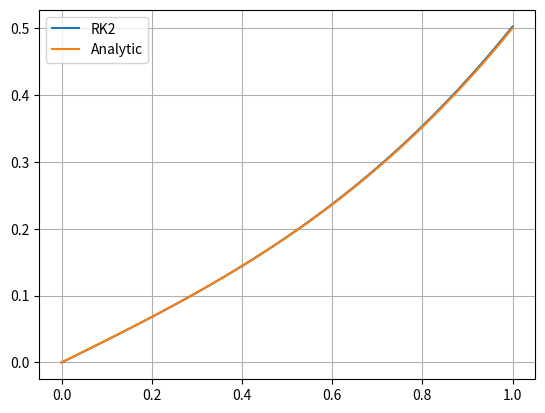

Recreate this plot in Python.
# 01.11.2023
import numpy as np
import matplotlib.pyplot as plt

def analytic(t):
    return t * (t**2 + 2 )/ 6

# part a, let y = dx/dt
def Euler(t = np.linspace(0, 1, 100), x0=0, y0=1/3, plot=False, re = False):
    
    # setting initial values
    dt = t[1] - t[0]
    x = np.zeros(len(t))
    y = np.zeros(len(t))
    x[0] = x0
    y[0] = y0

    # iterating through values
    for i in range(1, len(t)):
        x[i] = x[i-1] + y[i-1] * dt
        y[i] = y[i-1] + t[i-1] * dt
    if plot:
        plotting(t, x, t, analytic(t), 'Euler', 'Analytic')
    if re:
        return x, y
    return x[-1]

def plotting(x1,y1,x2,y2,xlabel, ylabel):
    plt.plot(x1, y1, label = xlabel)
    plt.plot(x2, y2, label = ylabel)
    plt.grid()
    plt.legend()
    plt.show()


# Euler(plot=True)


# part b, shooting method
def shooting(x1, initial_guesses, plotting=False, re=False):
    # applying initial guesses
    G1, G2 = initial_guesses[0], initial_guesses[1]
    R1, R2 = Euler(y0=G1), Euler(y0=G2)
    
    # repeat until stopping condition is met
    iterations = 2
    while True:
        # finding the next guess, using secant method
        gradient = (R2 - R1) / (G2 - G1)
        y_intercept = R2 - G2 * gradient
        G3 = (x1 - y_intercept) / gradient
        R3 = Euler(y0=G3)
                    
        # plotting the result using Euler method using the converged value
        if abs(R3 - x1) < 1e-5:
            print('Converged to initial value of ', G3, ' in ', iterations, ' iterations')
            if plotting:
                x, y = Euler(y0=G3, plot=True)
            break
            
        # updating the variables
        R1, R2, G1, G2 = R2, R3, G2, G3
        
        # for if doent converge
        iterations += 1
        if iterations > 1000:
            raise Exception('Does not converge')
    
    if re:
        x, y = Euler(y0=G3, re=True)
        return x, y
        
# shooting(1/2, [0.1, 1], plotting=True)

##################### checking shooting method #####################
# it shows that error is idential no matter how many sample is used?
# also check what np.var does, i kinda j used it w out checking what it does lol



# part c, using the 'classical physics' second derivative method, assume mass = 1
def classic_solve (t=np.linspace(0,1,100) , N = 100, x0=0, x_N=1/2, re = False):
    dt = t[1] - t[0]
    # generating the inverse of the matrix A, taken from PS
    Ai = np.zeros((N-1,N-1))
    for i in range (0,N-1):
        Ai[i][0]=1+i-N
        Ai [0][i]= Ai[i][0]
        for j in range (1,i+1):
            Ai[i][j]=(j+1)* Ai[i][0]
            Ai[j][i]= Ai[i][j]
    Ai=Ai/N
    
    # generating b vector
    b = np.zeros(N-1)
    b[0] = t[0] * dt**2 - x0
    for i in range(1, len(b)-1):
        b[i] = t[i] * dt**2
    b[-1] = t[-1] * dt**2 - x_N
    
    # multiplying to get x vector
    x = np.matmul(Ai, b)
    # plotting(t[1:], x, t, analytic(t), 'Classical', 'Analytic')
    
    # now getting y0 from x vector
    y0 = (x[1] - x[0]) / dt
    # Euler(t=t, x0=x0, y0=y0, plot=True)
    if re:
        x, y = Euler(t=t, x0=x0, y0=y0, re=True)
        return x, y

classic_solve()




# part d, checking that all the methods are 1st order
def calculate_error(x, y):
    if len(x) != len(y):
        raise Exception('x and y must be of the same length')
    true_values = analytic(x)
    variance = np.var(y - true_values)
    return variance

def checking_order():
    # creating a range of N values, in powers of 2
    num_of_samples = np.logspace(5, 9, 5, base=2, dtype=int)
    print(num_of_samples)
    error_euler = np.array([])
    error_shooting = np.array([])
    error_classic = np.array([])
    
    for N in num_of_samples:
        t = np.linspace(0, 1, N)
        dt = t[1] - t[0]
        x0 = 0
        x_N = 1/2
        
        # Euler
        x, y = Euler(t=t, x0=x0, y0=1/3, re=True)
        error = calculate_error(x, y)
        error_euler = np.append(error_euler, error)
        
        # shooting
        x, y = shooting(x1=x_N, initial_guesses=[0.1, 1], re=True)
        error = calculate_error(x, y)
        error_shooting = np.append(error_shooting, error)
        
        # classical
        x, y = classic_solve(t=t, N=N, x0=x0, x_N=x_N, re=True)
        error = calculate_error(x, y)
        error_classic = np.append(error_classic, error)
        
    # plotting all the errors as functions of N
    plt.plot(num_of_samples, error_euler, label='Euler')
    plt.plot(num_of_samples, error_shooting, label='Shooting')
    plt.plot(num_of_samples, error_classic, label='Classical')
    plt.xlabel('N')
    plt.ylabel('Error')
    plt.legend()
    plt.show()
    
# checking_order()




# part e, again let mass be 1
def classic_solve_2 (t=np.linspace(0,1,100) , N = 100, x0=0, x_N=1/2, re = False):
    dt = t[1] - t[0]
    # generating the inverse of the matrix A, taken from PS
    Ai = np.zeros((N-1,N-1))
    for i in range (0,N-1):
        Ai[i][0]=1+i-N
        Ai [0][i]= Ai[i][0]
        for j in range (1,i+1):
            Ai[i][j]=(j+1)* Ai[i][0]
            Ai[j][i]= Ai[i][j]
    Ai=Ai/N
    
    # generating an initial guess for the iterations, first use a linear guess
    x = t/2
    b = np.zeros(N-1)
    iterations = 0
    
    # iterating until we get the correct solution that goes through both boundry values
    while True:
        # generating/updating b vector
        for i in range(0, len(b)):
            b[i] = (3 * x[i] - t[i] ** 3 / 2) * dt ** 2
        b[0] -= x0
        b[-1] -= x_N
        
        # multiplying to get x vector
        x_new = np.matmul(Ai, b)
        
        # stopping condition, need a better stopping condition
        if abs(x_new[-1] - x[-1]) < 1e-6:
            break
        if iterations > 1000:
            raise Exception('Does not converge')
        
        # updating, parameters and guess of the function
        x = x_new
    
    print(iterations)
    plotting(t[1:], x, t, analytic(t), 'Classical', 'Analytic')
    if re:
        return t[1:], x

# classic_solve_2()




# part f, 4th order Runge-Kutta method
def f(t, u_vector):
    u = u_vector[1]
    v = t
    return np.array([u, v])


# this one solves initial value problems
def RK4(t = np.linspace(0, 1, 100), u0 = 0, v0 = 1/3,  plot = False, re = False):
    
    # defining arrays and variables
    dt = t[1] - t[0]
    u = np.zeros(len(t))
    v = np.zeros(len(t))
    u[0] = u0
    v[0] = v0

    for i in range(1, len(t)):
        time = t[i]
        u_vector = np.array([u[i-1], v[i-1]])
        fa = f(time, u_vector)
        fb = f(time, u_vector + dt / 2 * fa)
        fc = f(time, u_vector + dt / 2 * fb)
        fd = f(time, u_vector + dt * fc)
        u[i], v[i] = u_vector +  (fa + 2*fb + 2*fc + fd) * dt / 6
        
    if plot:
        plt.plot(t, u, label = 'RK2')
        plt.plot(t, analytic(t), label = 'Analytic')
        plt.grid()
        plt.legend()
        plt.show()
        
    if re:
        return t, u, v

RK4(plot=True)